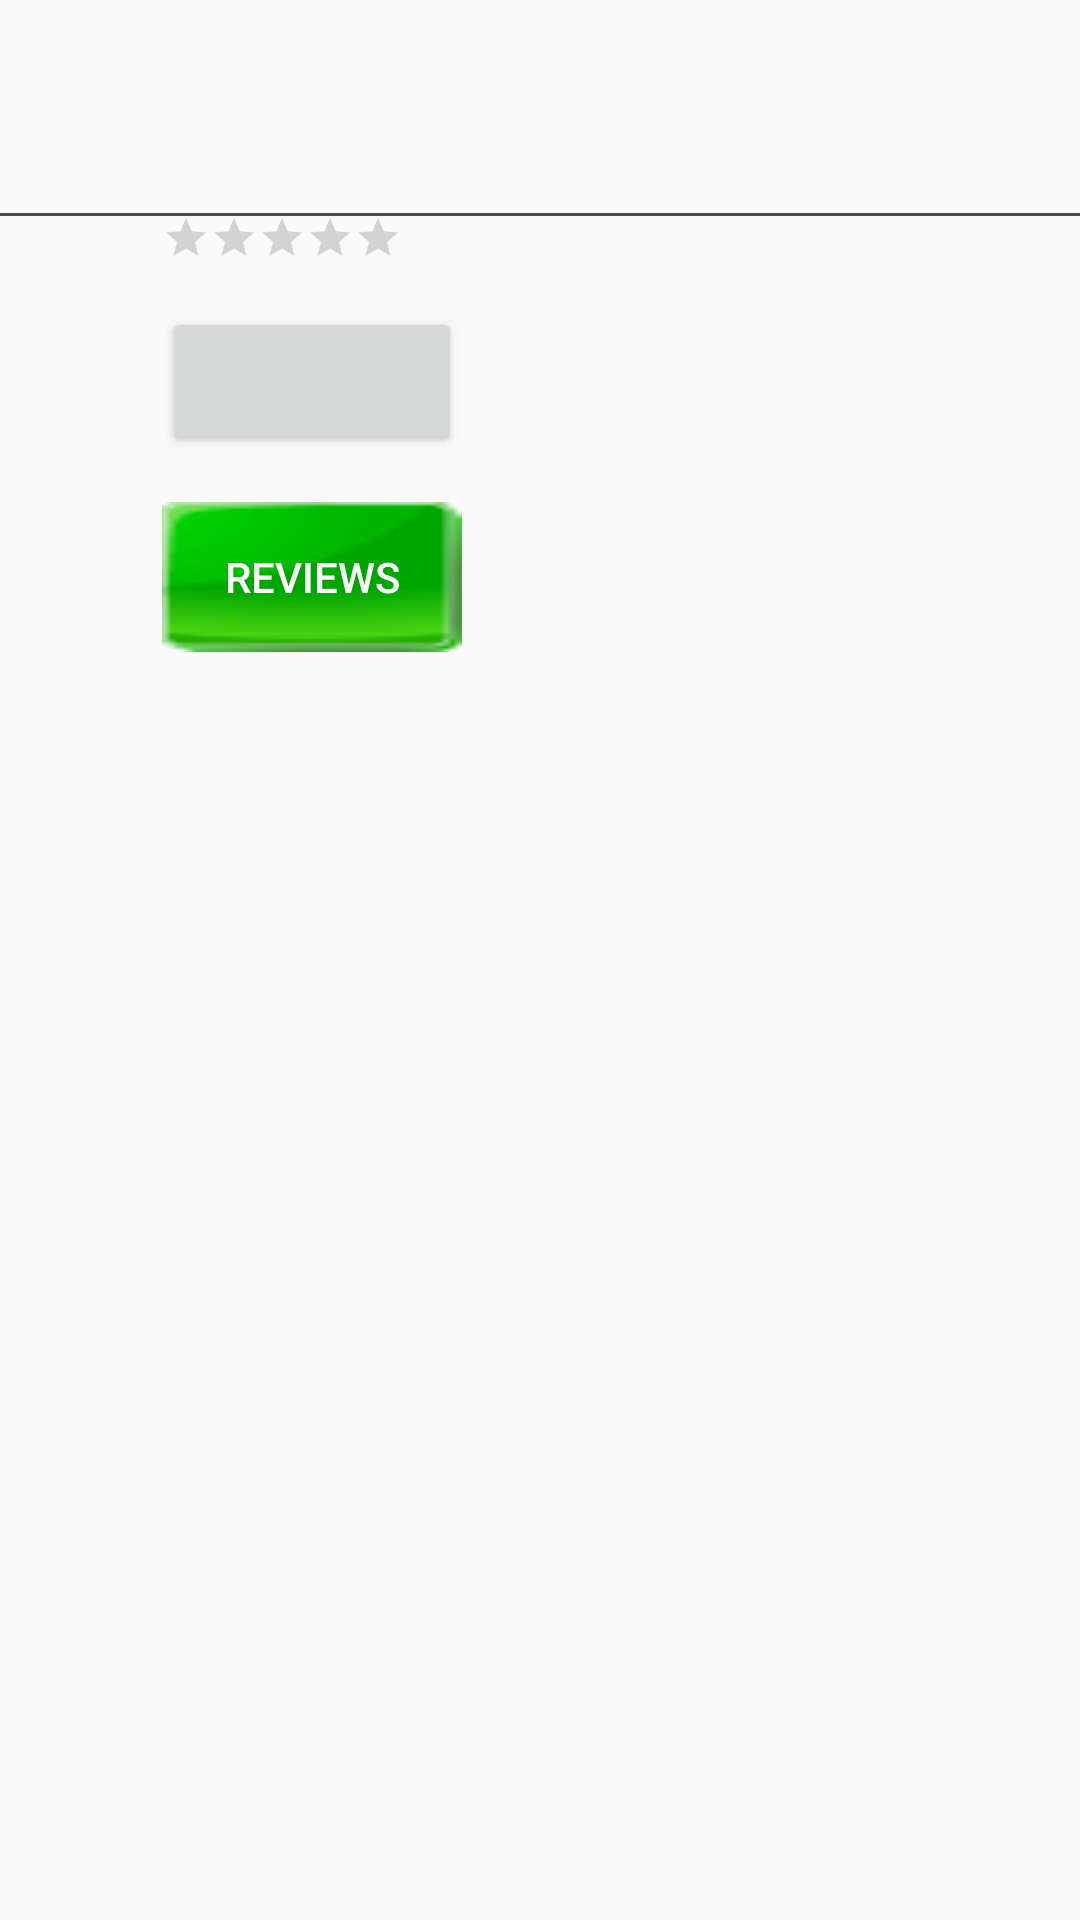

Write the Android layout XML for this screen, with the resource values it uses.
<!-- AndroidManifest.xml: application theme AppTheme -->
<!-- res/layout/detail_header.xml -->
<ScrollView xmlns:android="http://schemas.android.com/apk/res/android"
    xmlns:tools="http://schemas.android.com/tools"
    android:layout_width="match_parent"
    android:layout_height="match_parent"
    android:id="@+id/detail_layout"
    tools:context="com.example.android.movieguide.app.DetailActivityFragment">

    <RelativeLayout
        android:layout_width="match_parent"
        android:layout_height="match_parent"
        android:layout_marginTop="0dp"
        android:clipChildren="false"
        android:id="@+id/relative_layout"
        xmlns:android="http://schemas.android.com/apk/res/android">

        <ImageView
            android:id="@+id/backdrop_image_view"
            android:layout_width="match_parent"
            android:layout_height="wrap_content"
            android:layout_alignParentTop="true"
            android:scaleType="centerCrop"/>


        <ImageView
            android:id="@+id/poster_image_view"
            android:layout_width="wrap_content"
            android:layout_height="wrap_content"
            android:layout_alignParentLeft="true"
            android:layout_below="@id/backdrop_image_view"
            android:layout_marginTop="22dp"
            android:layout_marginLeft="22dp"
            android:scaleType="centerCrop"/>

        <TextView
            android:id="@+id/title_text_view"
            android:layout_width="wrap_content"
            android:layout_height="wrap_content"
            android:textAppearance="?android:textAppearanceLarge"
            android:textColor="#4689C8"
            android:textStyle="bold"
            android:layout_below="@id/backdrop_image_view"
            android:layout_toRightOf="@id/poster_image_view"
            android:layout_marginLeft="32dp"
            android:layout_marginTop="22dp" />

        <RatingBar
            android:id="@+id/rating_bar"
            style="?android:attr/ratingBarStyleSmall"
            android:layout_width="wrap_content"
            android:layout_height="wrap_content"
            android:numStars="5"

            android:layout_below="@id/title_text_view"
            android:layout_toRightOf="@id/poster_image_view"
            android:layout_marginLeft="32dp"
            android:layout_marginTop="20dp"/>

        <TextView
            android:id="@+id/releaseDate_text_view"
            android:layout_width="30dp"
            android:layout_height="30dp"
            android:gravity="end"
            android:textAppearance="?android:textAppearanceSmall"
            android:textStyle="italic"
            android:layout_below="@id/title_text_view"
            android:layout_toRightOf="@id/rating_bar"
            android:layout_alignParentRight="true"
            android:layout_marginLeft="50dp"
            android:layout_marginRight="22dp"
            android:layout_marginTop="20dp"
            android:textSize="16sp"/>
        <Button
            android:id="@+id/fav_button"
            android:layout_width="100dp"
            android:layout_height="50dp"
            android:scaleType="centerCrop"
            android:layout_below="@id/rating_bar"
            android:layout_toRightOf="@id/poster_image_view"
            android:layout_marginTop="15dp"
            android:layout_marginLeft="32dp"
            android:textColor="#FFFFFF" />
        <Button
            android:id="@+id/reviews_button"
            android:layout_width="100dp"
            android:layout_height="50dp"
            android:scaleType="centerCrop"
            android:layout_below="@id/fav_button"
            android:layout_toRightOf="@id/poster_image_view"
            android:layout_marginTop="15dp"
            android:layout_marginLeft="32dp"
            android:text="Reviews"
            android:background="@drawable/green"
            android:textColor="#FFFFFF" />

        <TextView
            android:id="@+id/overview_text_view"
            android:layout_width="wrap_content"
            android:layout_height="wrap_content"
            android:textStyle="bold"
            android:layout_below="@id/poster_image_view"

            android:layout_marginLeft="22dp"
            android:layout_marginRight="22dp"
            android:layout_marginTop="15dp"/>





        <View
            android:id="@+id/line1"
            android:layout_marginTop="15dp"
            android:layout_width="match_parent"
            android:layout_height="1dp"
            android:background="#4E4B4F"
            android:layout_below="@+id/overview_text_view"/>

        <ListView
            android:id="@+id/trailers_listview"
            android:layout_width="match_parent"
            android:layout_height="500dp"
            android:layout_marginTop="10dp"
            android:layout_marginLeft="22dp"
            android:layout_marginRight="22dp"
            android:layout_below="@+id/line1"/>


    </RelativeLayout>


</ScrollView>
<!-- resources referenced by this layout -->
<resources>
  <!-- drawable green: png bitmap (drawable, 2053 bytes) -->
  <style name="AppTheme" parent="@style/Theme.AppCompat.Light.DarkActionBar">
      </style>
</resources>
